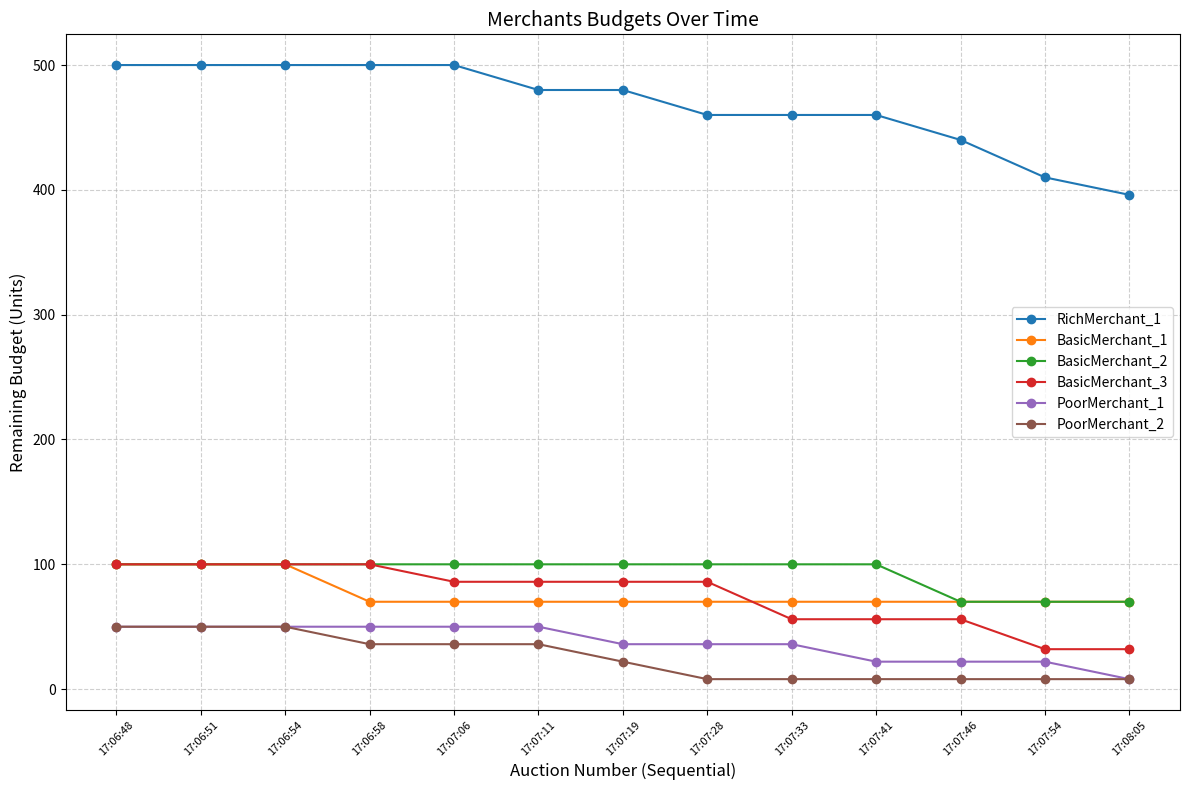
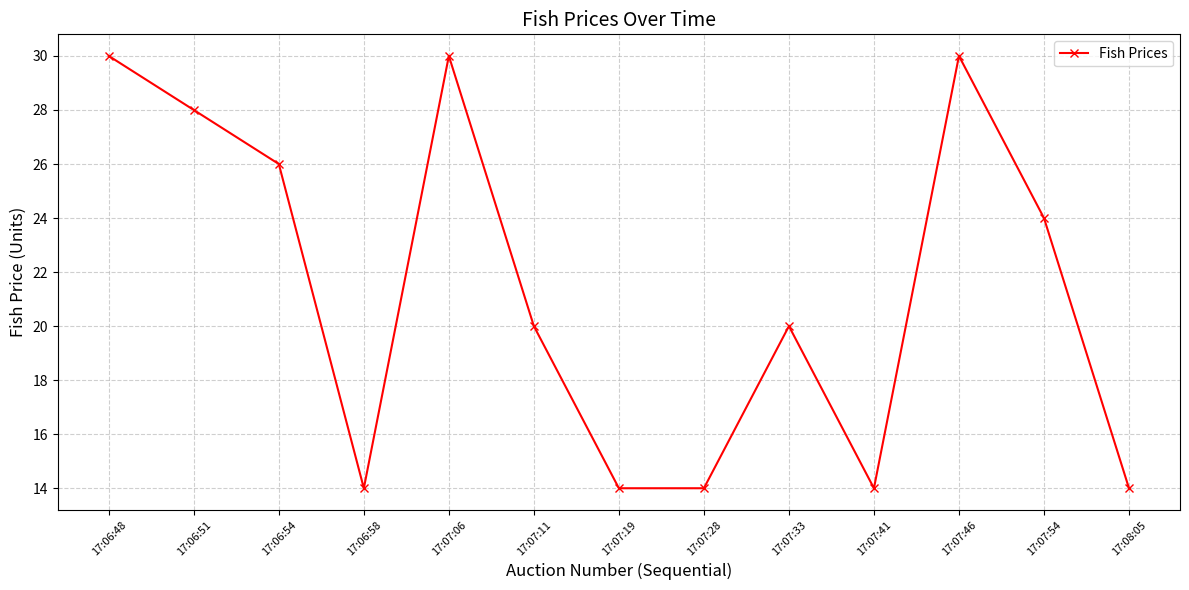

These figures' Python source, in order:
import matplotlib.pyplot as plt

# Data processing from the log
sale_times = [
    "17:06:48", "17:06:51", "17:06:54", "17:06:58", "17:07:06", "17:07:11", "17:07:19", "17:07:28",
    "17:07:33", "17:07:41", "17:07:46", "17:07:54", "17:08:05"
]
prices = [30, 28, 26, 14, 30, 20, 14, 14, 20, 14, 30, 24, 14]

# Merchants' budgets over time
merchant_budgets = {
    "RichMerchant_1": [500, 500, 500, 500, 500, 480, 480, 460, 460, 460, 440, 410, 396],
    "BasicMerchant_1": [100, 100, 100, 70, 70, 70, 70, 70, 70, 70, 70, 70, 70],
    "BasicMerchant_2": [100, 100, 100, 100, 100, 100, 100, 100, 100, 100, 70, 70, 70],
    "BasicMerchant_3": [100, 100, 100, 100, 86, 86, 86, 86, 56, 56, 56, 32, 32],
    "PoorMerchant_1": [50, 50, 50, 50, 50, 50, 36, 36, 36, 22, 22, 22, 8],
    "PoorMerchant_2": [50, 50, 50, 36, 36, 36, 22, 8, 8, 8, 8, 8, 8]
}

# Convert times into indices for plotting
x = list(range(len(sale_times)))


# Plotting
def plot_merchant_budgets():
    plt.figure(figsize=(12, 8))
    for merchant, budgets in merchant_budgets.items():
        plt.plot(x, budgets, marker='o', linestyle='-', label=merchant)

    # Labels and title
    plt.xlabel('Auction Number (Sequential)', fontsize=12)
    plt.ylabel('Remaining Budget (Units)', fontsize=12)
    plt.title('Merchants Budgets Over Time', fontsize=14)

    # x-axis with formatted times
    plt.xticks(ticks=x, labels=sale_times, rotation=45, fontsize=8)
    plt.legend()
    plt.grid(True, linestyle='--', alpha=0.6)
    plt.tight_layout()

    # Save and show
    plt.savefig('merchant_budgets_graph.png')
    plt.show()


def plot_prices_over_time():
    plt.figure(figsize=(12, 6))
    plt.plot(x, prices, marker='x', linestyle='-', color='red', label='Fish Prices')

    # Labels and title
    plt.xlabel('Auction Number (Sequential)', fontsize=12)
    plt.ylabel('Fish Price (Units)', fontsize=12)
    plt.title('Fish Prices Over Time', fontsize=14)

    # x-axis with formatted times
    plt.xticks(ticks=x, labels=sale_times, rotation=45, fontsize=8)
    plt.legend()
    plt.grid(True, linestyle='--', alpha=0.6)
    plt.tight_layout()

    # Save and show
    plt.savefig('fish_prices_graph.png')
    plt.show()


plot_merchant_budgets()
plot_prices_over_time()
